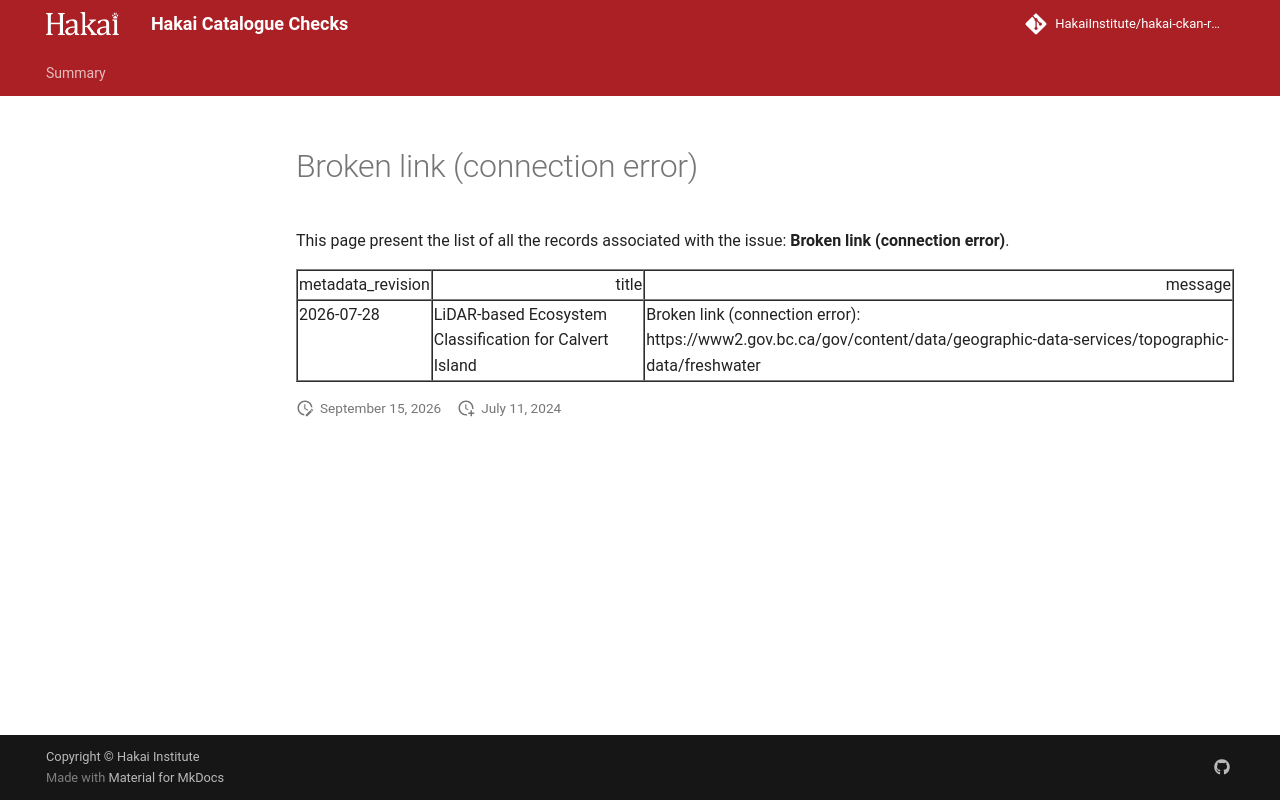

repository: HakaiInstitute/hakai-ckan-records-checks · page: error-code-202/issues/broken-link-connection-error-/index.html · generator: mkdocs

---
hide:
  - toc
---
# Broken link (connection error)

This page present the list of all the records associated with the issue: **Broken link (connection error)**.

<table border="1" class="dataframe table table-striped table-hover table-sm" id="issues_table">
  <thead>
    <tr style="text-align: right;">
      <th>metadata_revision</th>
      <th>title</th>
      <th>message</th>
    </tr>
  </thead>
  <tbody>
    <tr>
      <td>2026-07-28</td>
      <td>LiDAR-based Ecosystem Classification for Calvert Island</td>
      <td>Broken link (connection error): https://www2.gov.bc.ca/gov/content/data/geographic-data-services/topographic-data/freshwater</td>
    </tr>
  </tbody>
</table>

<script>
  document.addEventListener("DOMContentLoaded", function() {
    $(document).ready(function () {$("#issues_table").DataTable()});
  });
</script>
